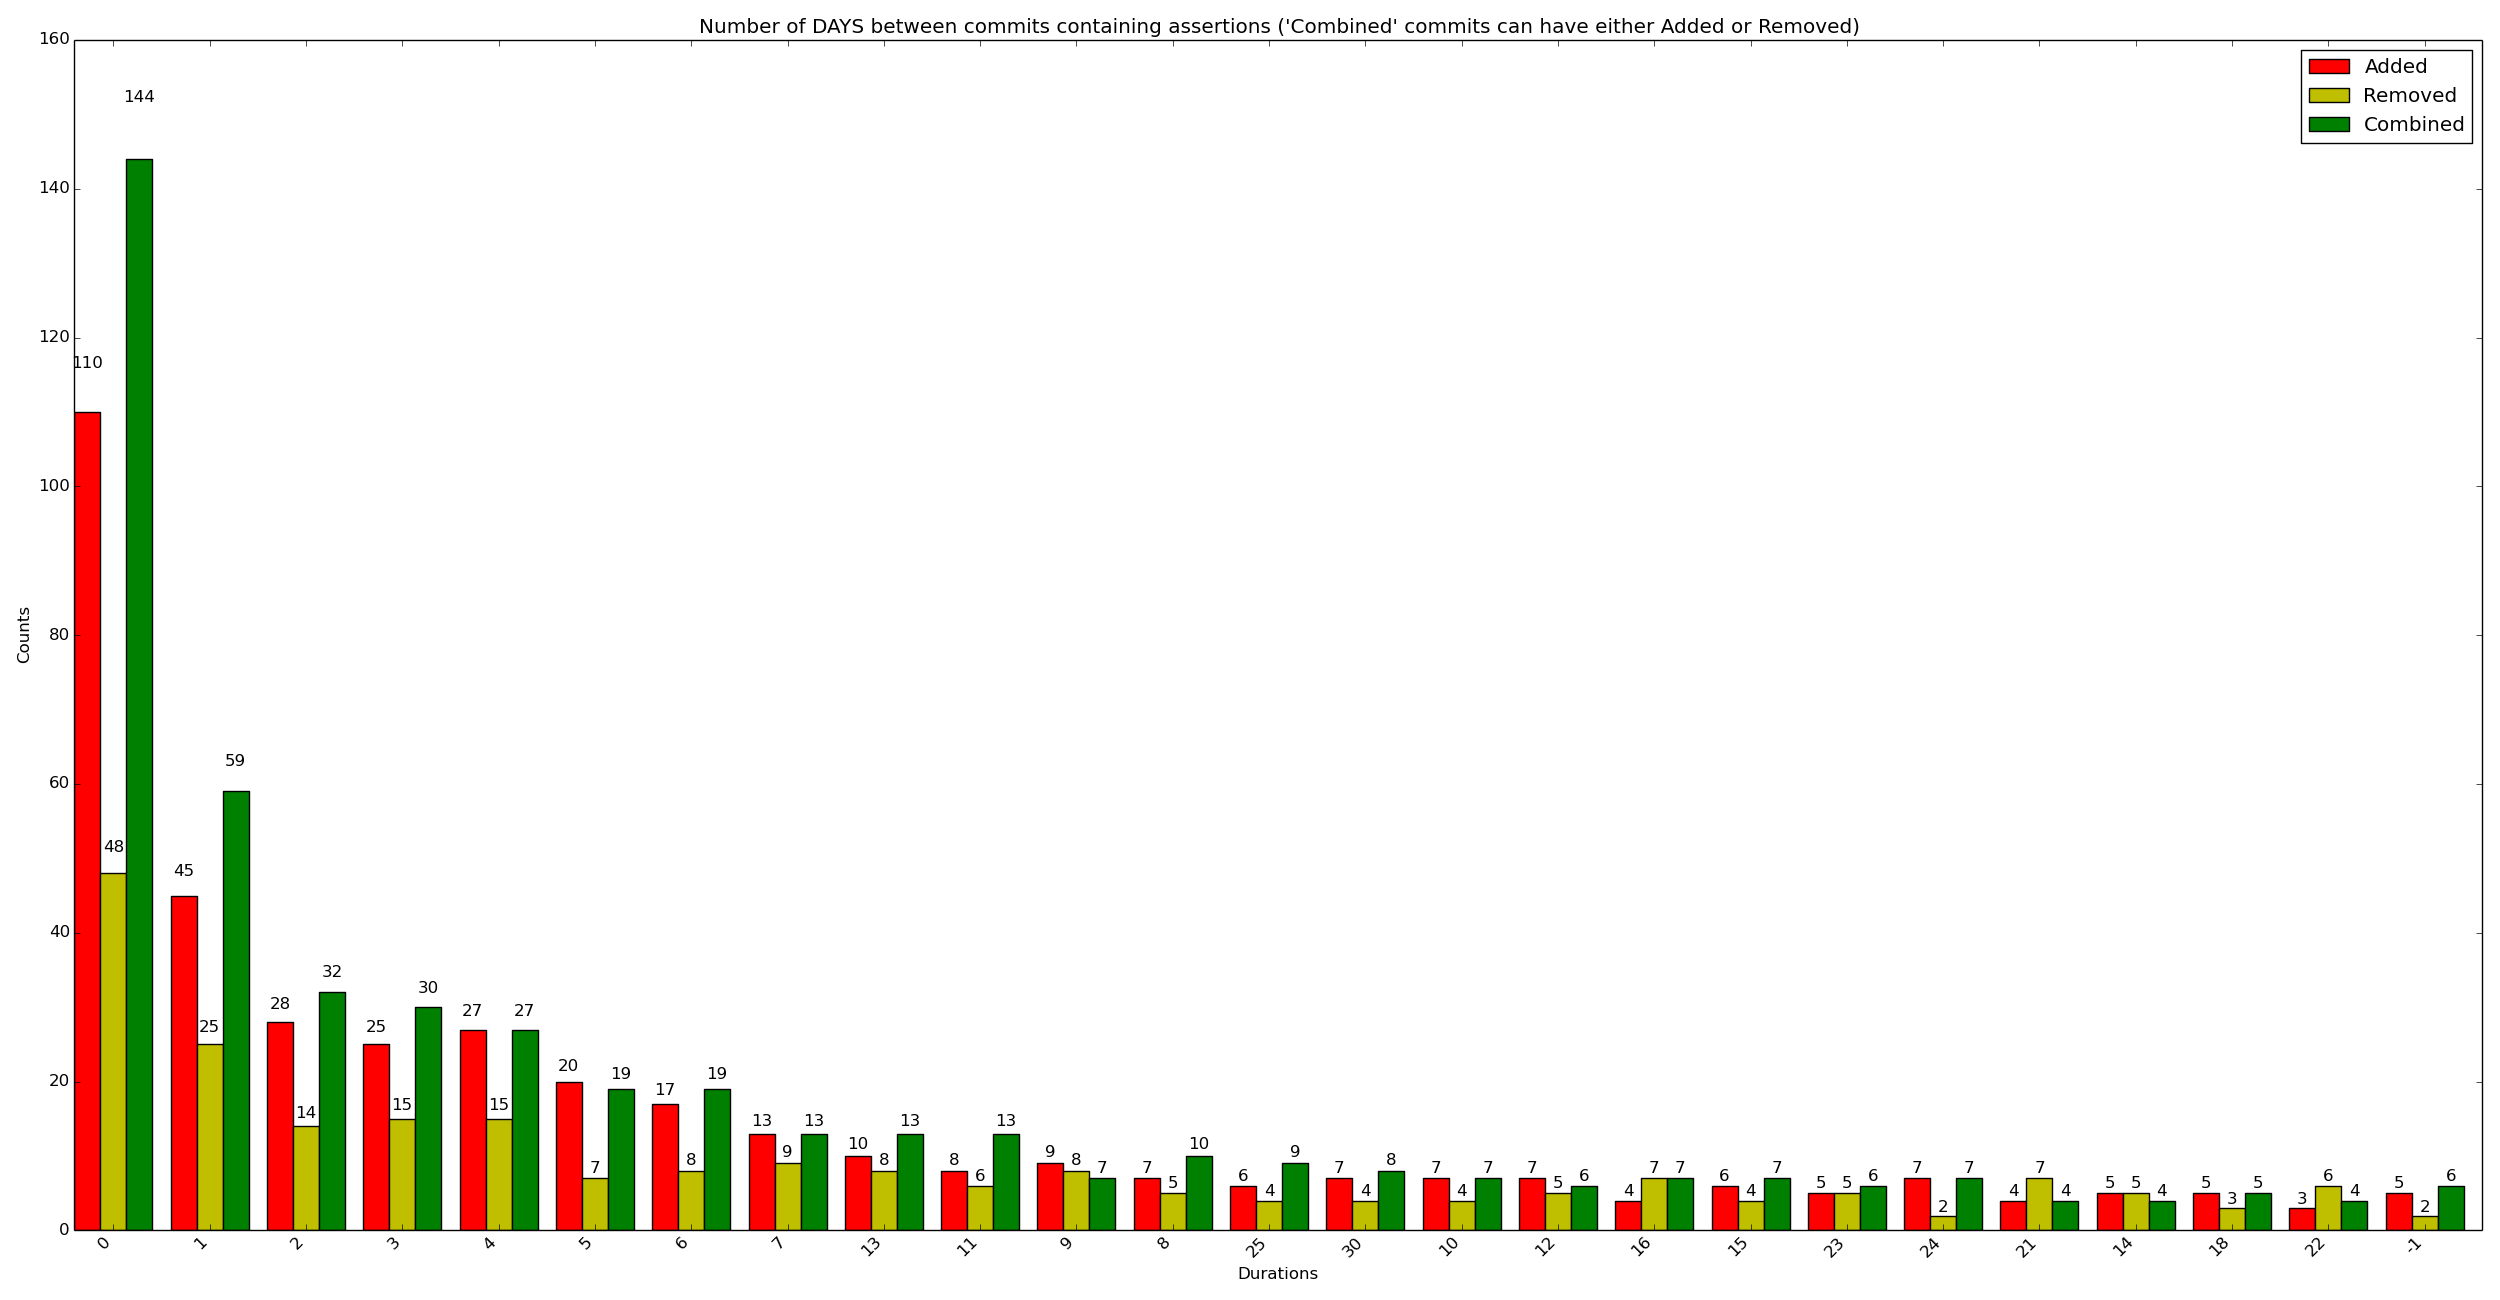

Data behind this chart, as committed beside it:
x_val, y_added, y_removed, y_combined
0, 110, 48, 144
1, 45, 25, 59
2, 28, 14, 32
3, 25, 15, 30
4, 27, 15, 27
5, 20, 7, 19
6, 17, 8, 19
7, 13, 9, 13
13, 10, 8, 13
11, 8, 6, 13
9, 9, 8, 7
8, 7, 5, 10
25, 6, 4, 9
30, 7, 4, 8
10, 7, 4, 7
12, 7, 5, 6
16, 4, 7, 7
15, 6, 4, 7
23, 5, 5, 6
24, 7, 2, 7
21, 4, 7, 4
14, 5, 5, 4
18, 5, 3, 5
22, 3, 6, 4
-1, 5, 2, 6
19, 2, 6, 4
44, 2, 5, 4
34, 4, 3, 3
47, 4, 3, 3
48, 4, 2, 4
-4, 3, 3, 4
26, 4, 0, 5
29, 4, 3, 2
63, 3, 3, 3
28, 2, 3, 3
17, 2, 2, 3
27, 2, 2, 3
39, 1, 3, 3
41, 3, 3, 1
45, 2, 2, 3
50, 1, 4, 2
74, 1, 5, 1
137, 3, 2, 2
33, 2, 2, 2
55, 3, 0, 3
122, 2, 2, 2
-3, 3, 1, 2
-2, 2, 1, 3
92, 1, 3, 1
100, 1, 2, 2
111, 3, 1, 1
20, 2, 1, 1
40, 2, 0, 2
49, 2, 0, 2
67, 1, 2, 1
-61, 1, 2, 1
-15, 2, 0, 2
31, 1, 2, 0
32, 2, 0, 1
35, 1, 1, 1
... 81 more rows
